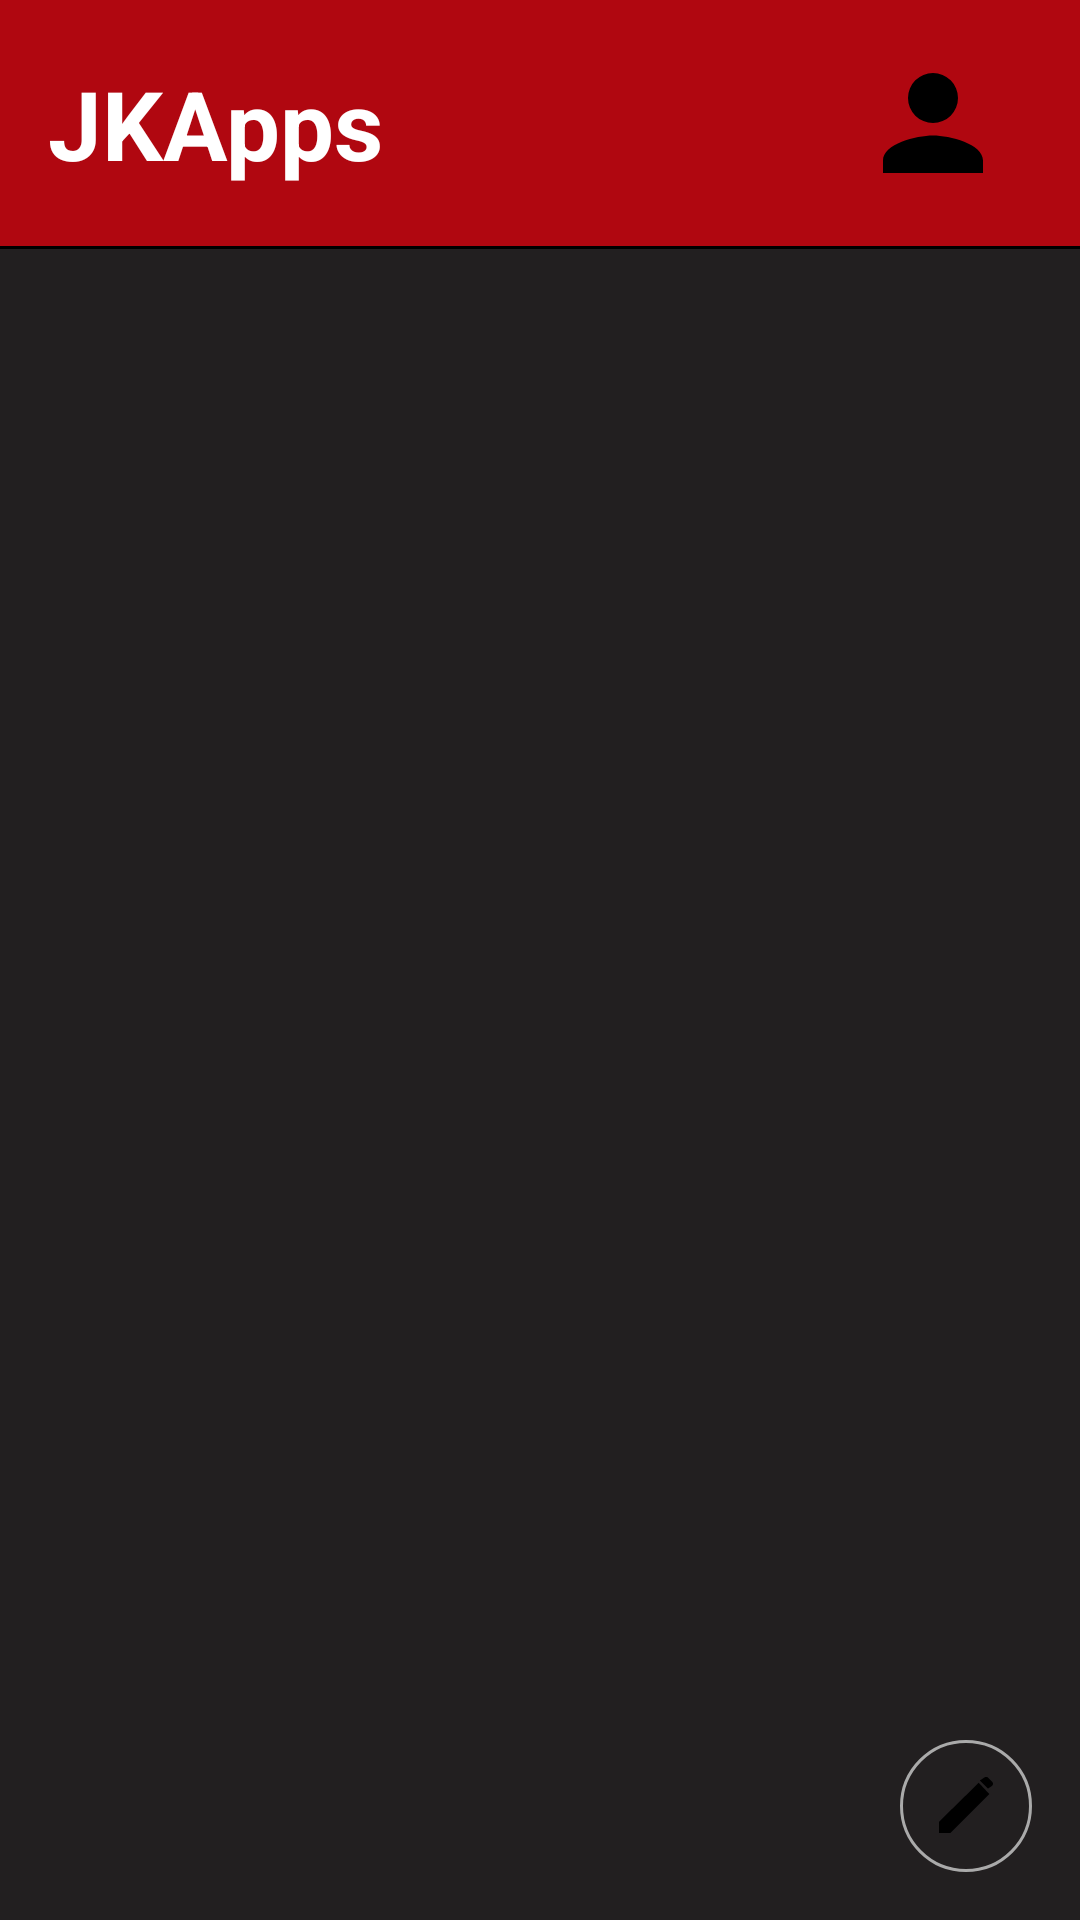

Produce the Android XML layout that renders to this screen, including the resource entries it uses.
<!-- AndroidManifest.xml: application theme Theme.SosialMediaApp -->
<!-- res/layout/activity_main.xml -->
<FrameLayout
    xmlns:android="http://schemas.android.com/apk/res/android"
    android:layout_width="match_parent"
    android:layout_height="match_parent">

    <LinearLayout
        android:layout_width="match_parent"
        android:layout_height="match_parent"
        android:orientation="vertical">

        <androidx.constraintlayout.widget.ConstraintLayout
            xmlns:android="http://schemas.android.com/apk/res/android"
            xmlns:app="http://schemas.android.com/apk/res-auto"
            android:layout_width="match_parent"
            android:layout_height="wrap_content"
            android:background="@color/primaryDark"
            android:padding="16dp">

            
            <TextView
                android:id="@+id/tvTitle"
                android:layout_width="wrap_content"
                android:layout_height="wrap_content"
                android:text="JKApps"
                android:textStyle="bold"

                android:textSize="32sp"
                android:textColor="@color/white"
                app:layout_constraintStart_toStartOf="parent"
                app:layout_constraintTop_toTopOf="parent"
                app:layout_constraintBottom_toBottomOf="parent"/>

            
            <ImageView
                android:id="@+id/ivProfileImage"
                android:layout_width="50dp"
                android:layout_height="50dp"
                android:layout_marginEnd="8dp"
                android:scaleType="centerCrop"
                android:src="@drawable/ic_person"
                app:layout_constraintEnd_toEndOf="parent"
                app:layout_constraintTop_toTopOf="parent"
                app:layout_constraintBottom_toBottomOf="parent"/>
        </androidx.constraintlayout.widget.ConstraintLayout>



        <View
            android:layout_width="match_parent"
            android:layout_height="1dp"
            android:background="@android:color/black" />

        <androidx.recyclerview.widget.RecyclerView
            android:id="@+id/rvPosts"
            android:layout_width="match_parent"
            android:layout_height="match_parent"
            android:paddingHorizontal="16dp"
            android:padding="12dp"
            android:background="@color/secondary"
            />
    </LinearLayout>


    <ImageButton
        android:id="@+id/btnCreatePost"
        android:layout_width="wrap_content"
        android:layout_height="wrap_content"
        android:src="@drawable/icon_add"
        android:contentDescription="Buat Postingan"
        android:background="@drawable/circle_shape"
    android:layout_gravity="bottom|end"
    android:layout_marginEnd="16dp"
    android:layout_marginBottom="16dp"
    android:padding="10dp"

        />


</FrameLayout>
<!-- resources referenced by this layout -->
<resources>
  <color name="primaryDark">#B00710</color>
  <color name="secondary">#221F20</color>
  <color name="white">#FFFFFFFF</color>
  <!-- drawable circle_shape (drawable) -->
  <shape xmlns:android="http://schemas.android.com/apk/res/android"
      android:shape="oval">
      <solid android:color="@android:color/transparent"/>
      <stroke
          android:width="1dp"
          android:color="@android:color/darker_gray" />
  </shape>
  <!-- drawable ic_person (drawable) -->
  <vector xmlns:android="http://schemas.android.com/apk/res/android"
      android:width="24dp"
      android:height="24dp"
      android:viewportWidth="24"
      android:viewportHeight="24">
      <path
          android:fillColor="#FF000000"
          android:pathData="M12,12a4,4 0,1 0,-4 -4 4,4 0,0 0,4 4zm0,2c-2.67,0 -8,1.34 -8,4v2h16v-2c0,-2.66 -5.33,-4 -8,-4z" />
  </vector>
  <!-- drawable icon_add (drawable) -->
  <?xml version="1.0" encoding="utf-8"?>
  <vector xmlns:android="http://schemas.android.com/apk/res/android"
      android:width="24dp"
      android:height="24dp"
      android:viewportWidth="24"
      android:viewportHeight="24">
      <path
          android:fillColor="#000000"
          android:pathData="M3,17.25V21h3.75l13-13L16.25,4.25L3,17.25zM20.71,5.29c.39-.39,.39-1.02,0-1.41l-1.29-1.29c-.39-.39-1.02-.39-1.41,0L16.59,3.5l2.71,2.71L20.71,5.29z"/>
  </vector>
  <style name="Theme.SosialMediaApp" parent="Base.Theme.SosialMediaApp" />
  <style name="Base.Theme.SosialMediaApp" parent="Theme.Material3.DayNight.NoActionBar">
          
          
      </style>
</resources>
